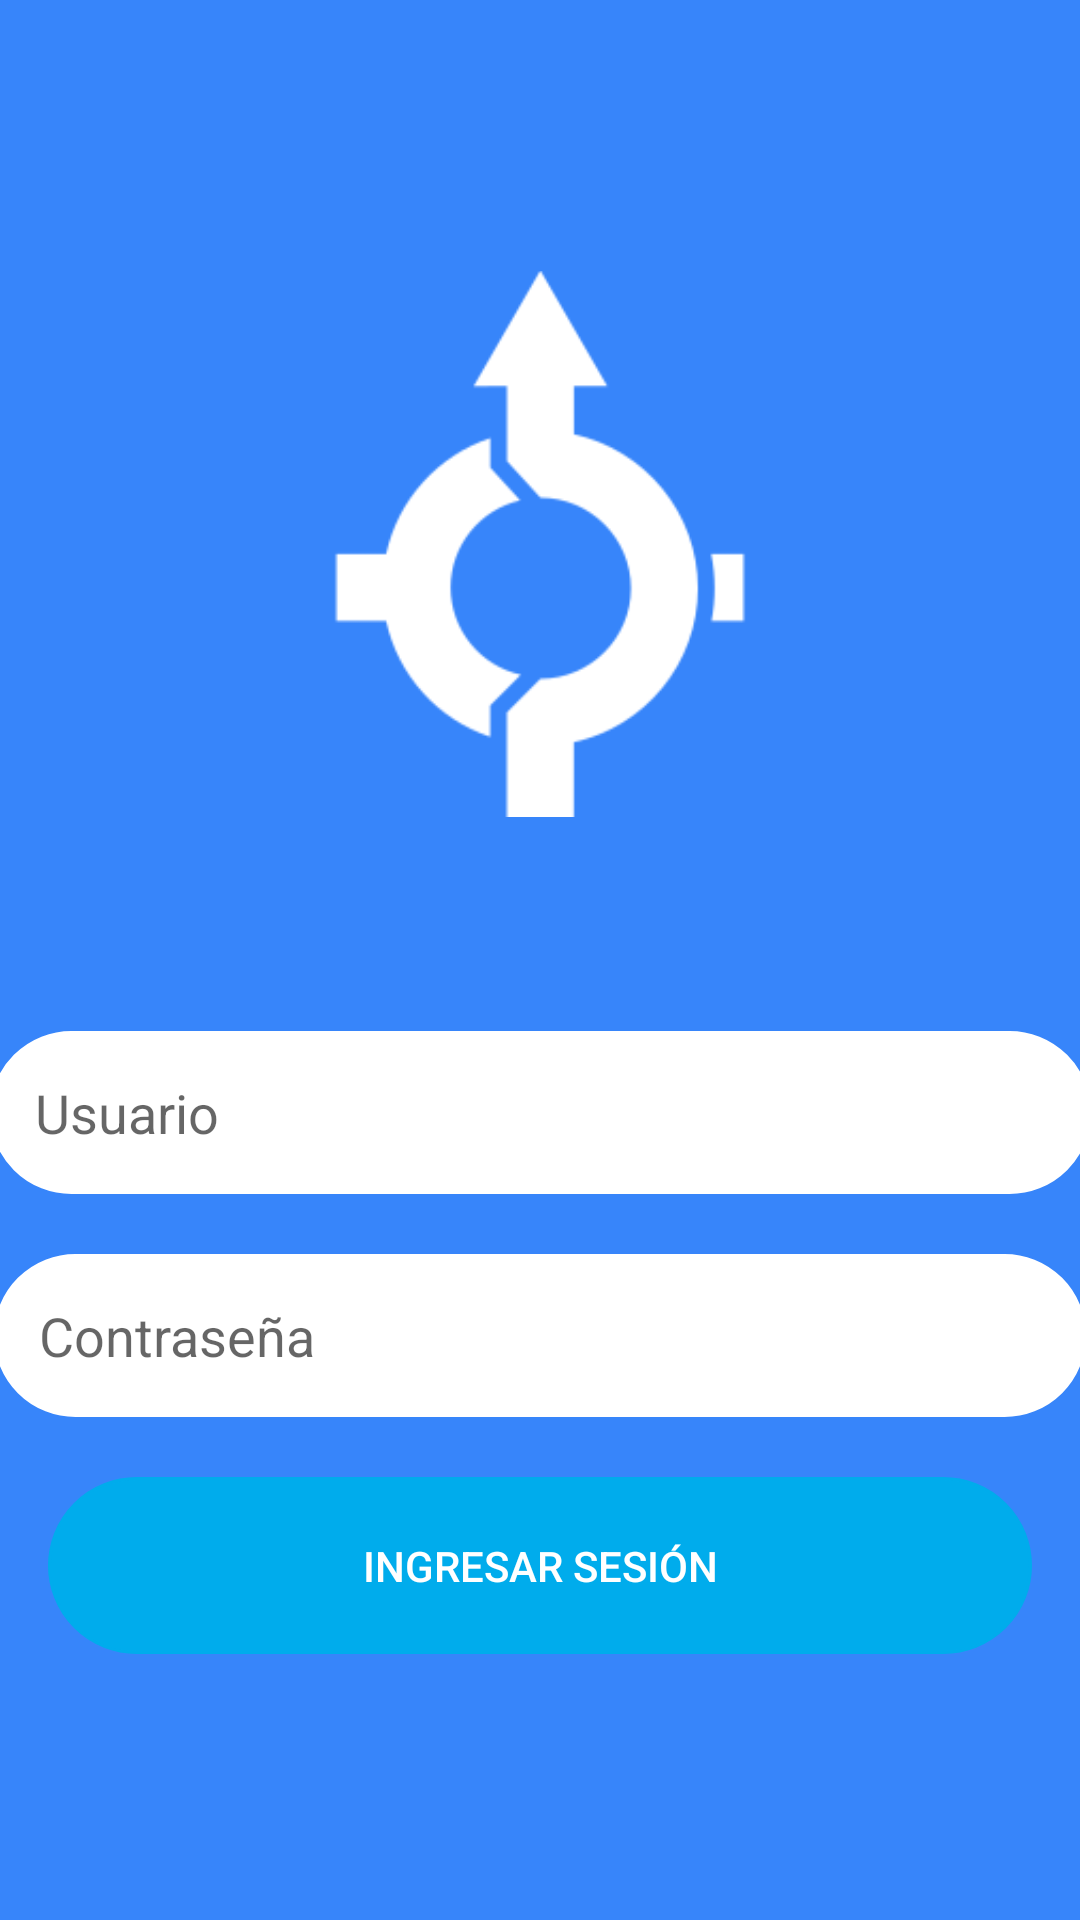

Reconstruct the res/layout file that produces this screen, plus the resources it refers to.
<!-- AndroidManifest.xml: activity theme AppTheme.Login -->
<!-- res/layout/activity_main.xml -->
<?xml version="1.0" encoding="utf-8"?>
<androidx.constraintlayout.widget.ConstraintLayout xmlns:android="http://schemas.android.com/apk/res/android"
    xmlns:app="http://schemas.android.com/apk/res-auto"
    xmlns:tools="http://schemas.android.com/tools"
    android:layout_width="match_parent"
    android:layout_height="match_parent"
    android:background="@color/purple_200"
    tools:context=".MainActivity">
    <LinearLayout
        android:layout_width="match_parent"
        android:layout_height="match_parent"
        android:orientation="vertical"
        android:gravity="center">

        <androidx.appcompat.widget.AppCompatImageView
            android:layout_width="182dp"
            android:layout_height="205dp"
            android:layout_marginBottom="50dp"
            app:srcCompat="@drawable/logo_blanco" />

        <EditText
            android:id="@+id/editText2"
            android:layout_width="367dp"
            android:layout_height="wrap_content"
            android:layout_margin="10dp"
            android:width="1dp"
            android:autofillHints=""
            android:background="@drawable/border_text"
            android:backgroundTint="@color/colorwhite"
            android:drawableStart="@drawable/ic__person"
            android:drawablePadding="5dp"
            android:ems="10"
            android:hint="@string/Usuario"
            android:inputType="textPersonName"
            android:padding="15dp"
            android:radius="30dp" />

        <EditText
            android:id="@+id/editText"
            android:layout_width="364dp"
            android:layout_height="wrap_content"
            android:layout_margin="10dp"
            android:autofillHints=""
            android:background="@drawable/border_text"
            android:backgroundTint="@color/colorwhite"
            android:drawableStart="@drawable/ic_lock"
            android:drawablePadding="5dp"
            android:ems="10"
            android:hint="@string/contraseña"
            android:inputType="textPassword"
            android:padding="15dp" />

        <Button
            android:id="@+id/button"
            android:layout_width="328dp"
            android:layout_height="wrap_content"
            android:layout_margin="10dp"
            android:background="@drawable/border_text"
            android:backgroundTint="@color/azul"
            android:padding="20dp"
            android:radius="200dp"
            android:text="@string/Ingresar_Sesión"
            android:textColor="@color/colorwhite" />
    </LinearLayout>

</androidx.constraintlayout.widget.ConstraintLayout>
<!-- resources referenced by this layout -->
<resources>
  <color name="azul">#00ACEC</color>
  <color name="colorwhite">#fff</color>
  <color name="purple_200">#3785FA</color>
  <!-- drawable border_text (drawable) -->
  <?xml version="1.0" encoding="utf-8"?>
  <shape xmlns:android="http://schemas.android.com/apk/res/android"
      android:shape="rectangle">
      <stroke android:width="1dp"/>
      <corners android:radius="40dp"/>
  
  </shape>
  <!-- drawable logo_blanco: png bitmap (drawable, 6257 bytes) -->
  <string name="Usuario">Usuario</string>
  <style name="AppTheme.Login" parent="Theme.AppCompat.Light.NoActionBar">
          
          <item name="colorPrimary">@color/purple_200</item>
          <item name="colorPrimaryDark">@color/azul</item>
          <item name="colorAccent">@color/azul</item>
      </style>
</resources>
